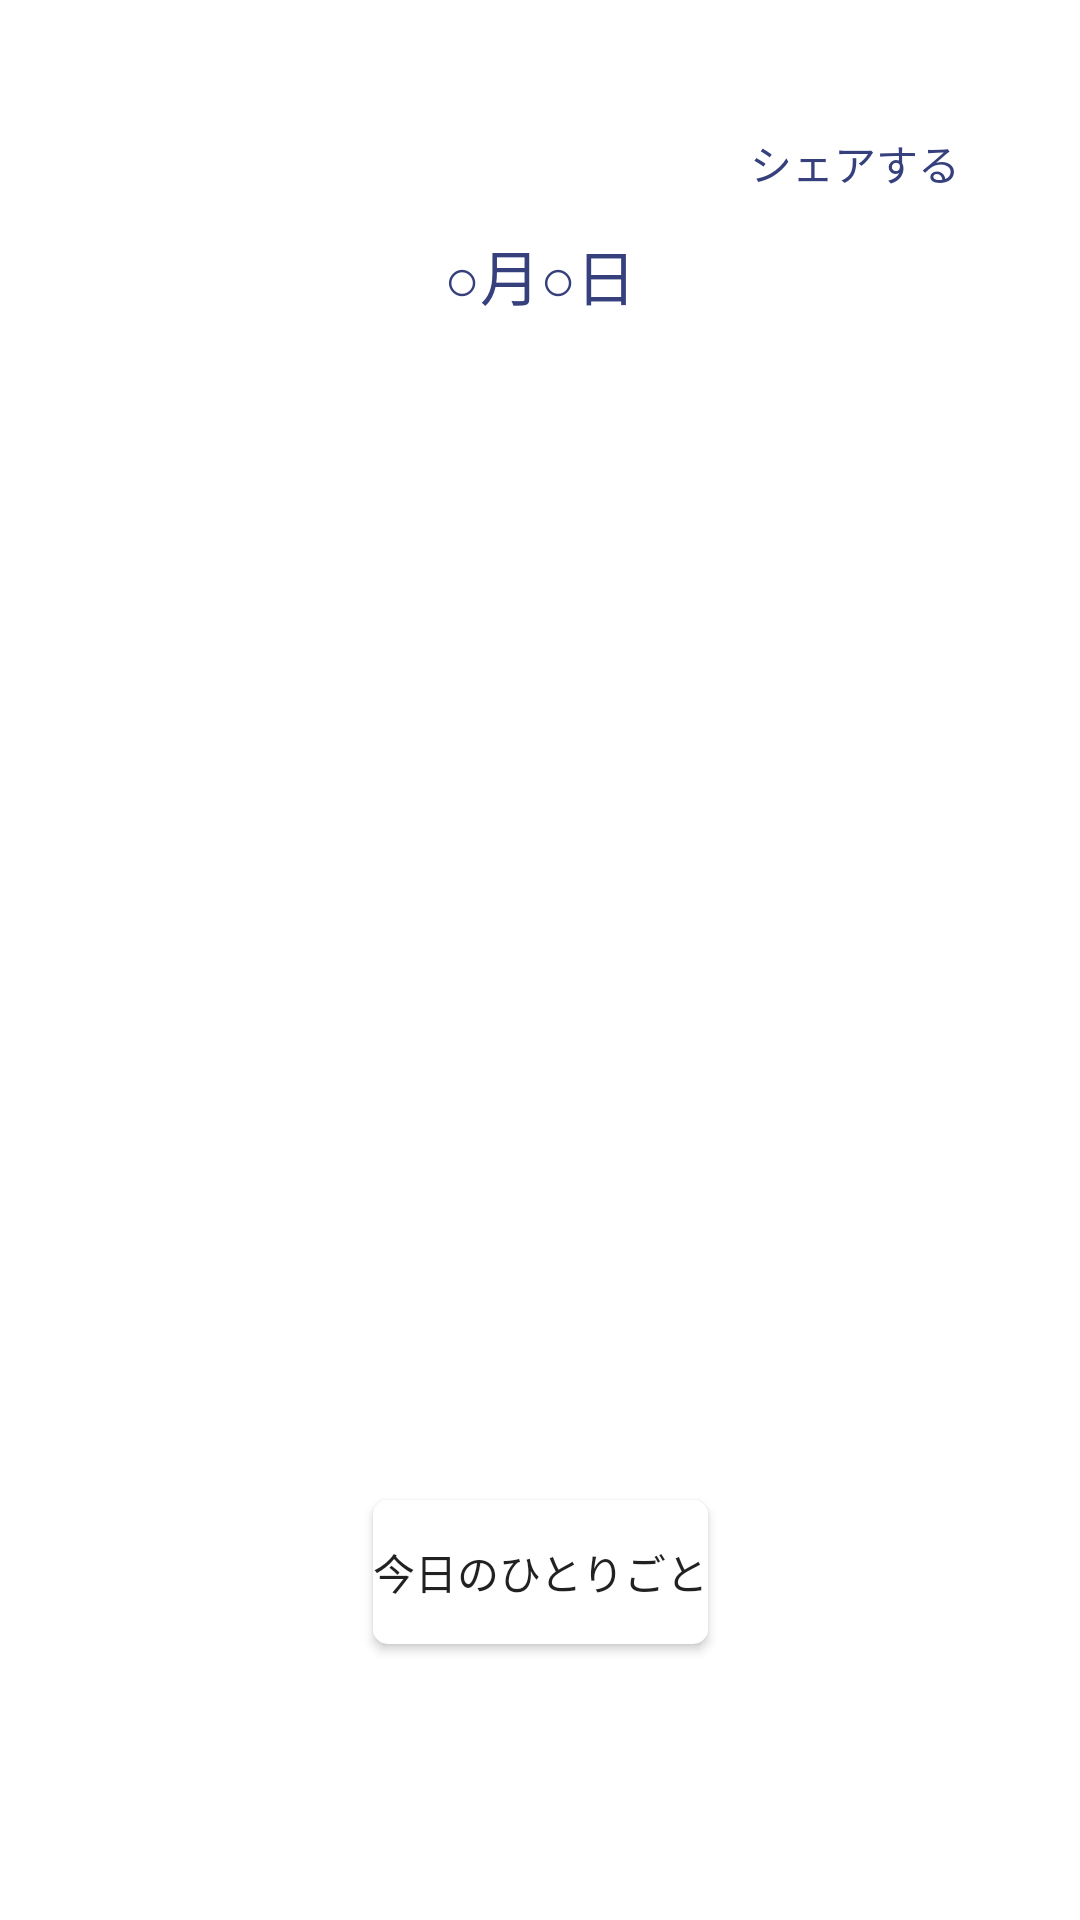

Here is an Android app screen rendered from its layout file. Give the layout XML and the strings, colors and styles it references.
<!-- AndroidManifest.xml: application theme Theme.MyApplication -->
<!-- res/layout/activity_home.xml -->
<?xml version="1.0" encoding="utf-8"?>
<androidx.constraintlayout.widget.ConstraintLayout xmlns:android="http://schemas.android.com/apk/res/android"
    xmlns:app="http://schemas.android.com/apk/res-auto"
    xmlns:tools="http://schemas.android.com/tools"
    android:layout_width="match_parent"
    android:layout_height="match_parent"
    tools:context=".HomeActivity">

    <androidx.constraintlayout.widget.ConstraintLayout
        android:id="@+id/unityPafe"
        android:layout_width="0dp"
        android:layout_height="0dp"
        app:layout_constraintBottom_toBottomOf="parent"
        app:layout_constraintEnd_toEndOf="parent"
        app:layout_constraintStart_toStartOf="parent"
        app:layout_constraintTop_toTopOf="parent">

    </androidx.constraintlayout.widget.ConstraintLayout>

    <TextView
        android:id="@+id/shareButton"
        android:layout_width="wrap_content"
        android:layout_height="wrap_content"
        android:layout_marginTop="44dp"
        android:layout_marginEnd="40dp"
        android:text="シェアする"
        android:textColor="@color/color_palette_6"
        android:textSize="14dp"
        app:layout_constraintEnd_toEndOf="parent"
        app:layout_constraintTop_toTopOf="parent" />

    <TextView
        android:id="@+id/dateTextViewHome"
        android:layout_width="wrap_content"
        android:layout_height="wrap_content"
        android:layout_marginTop="77dp"
        android:text="○月○日"
        android:textColor="@color/color_palette_6"
        android:textSize="20dp"
        app:layout_constraintEnd_toEndOf="parent"
        app:layout_constraintStart_toStartOf="parent"
        app:layout_constraintTop_toTopOf="parent" />

    <Button
        android:id="@+id/toInputActivityButton"
        android:layout_width="wrap_content"
        android:layout_height="wrap_content"
        android:layout_marginBottom="92dp"
        android:text="今日のひとりごと"
        android:textSize="14dp"
        android:background="@drawable/radius_button"
        app:layout_constraintBottom_toBottomOf="parent"
        app:layout_constraintEnd_toEndOf="parent"
        app:layout_constraintStart_toStartOf="parent" />

</androidx.constraintlayout.widget.ConstraintLayout>
<!-- resources referenced by this layout -->
<resources>
  <color name="color_palette_6">#36407D</color>
  <!-- drawable radius_button (drawable) -->
  <?xml version="1.0" encoding="utf-8"?>
  <selector xmlns:android="http://schemas.android.com/apk/res/android">
      <item android:state_enabled="false">
          <shape android:shape="rectangle"  >
              <corners android:radius="5dp" />
              <solid android:color="#B5B5B5"/>
          </shape>
      </item>
      <item android:state_pressed="true" >
          <shape android:shape="rectangle"  >
              <corners android:radius="5dp" />
              <solid android:color="@color/color_palette_6"/>
          </shape>
      </item>
      <item android:state_focused="true">
          <shape android:shape="rectangle"  >
              <corners android:radius="5dp" />
              <solid android:color="@color/color_palette_6"/>
          </shape>
      </item>
      <item >
          <shape android:shape="rectangle"  >
              <solid android:color="#FFFFFF"/>
              <corners android:radius="5dp" />
          </shape>
      </item>
  </selector>
  <style name="Theme.MyApplication" parent="Theme.MaterialComponents.DayNight.NoActionBar">
          
          <item name="colorPrimary">@color/purple_500</item>
          <item name="colorPrimaryVariant">@color/purple_700</item>
          <item name="colorOnPrimary">@color/white</item>
          
          <item name="colorSecondary">@color/teal_200</item>
          <item name="colorSecondaryVariant">@color/teal_700</item>
          <item name="colorOnSecondary">@color/black</item>
          
          <item name="android:statusBarColor">@color/status_bar</item>
          <item name="android:windowLightStatusBar">true</item>
          
      </style>
  <color name="purple_500">#FF6200EE</color>
  <color name="purple_700">#FF3700B3</color>
  <color name="white">#FFFFFFFF</color>
  <color name="teal_200">#FF03DAC5</color>
  <color name="teal_700">#FF018786</color>
  <color name="black">#FF000000</color>
</resources>
